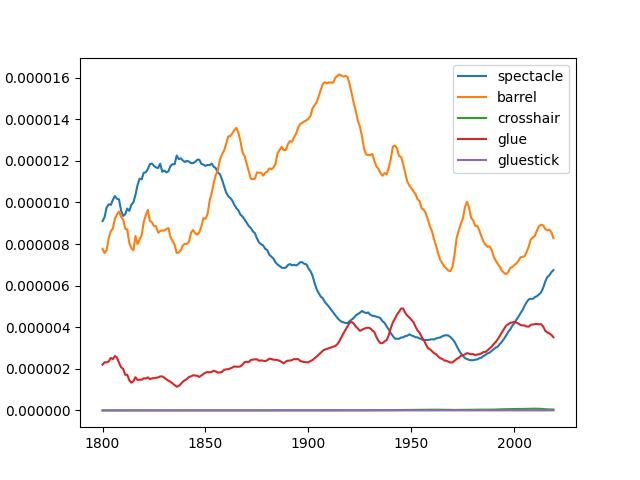

The data file committed next to this chart (first rows):
, word, stdev, mean, median, mode, range, q1, q3, iqr
0, spectacle, 3.2429480879403344e-06, 6.771791915744198e-06, 5.856699804748392e-06, 9.107587857215549e-06, 9.845617114478955e-06, 3.648670623793545e-06, 9.891341051115887e-06, 6.242670427322342e-06
1, barrel, 2.6416769296902955e-06, 1.0432005746376187e-05, 9.527937696215563e-06, 7.765911732349196e-06, 9.6085587496678e-06, 8.310214460444903e-06, 1.2381324755291903e-05, 4.071110294847e-06
2, crosshair, 2.152426057712579e-08, 1.5914903575085475e-08, 5.3222470557707476e-09, 0.0, 8.227395552142167e-08, 4.1986572948563404e-10, 2.353045441034445e-08, 2.3110588680858816e-08
3, glue, 9.470770325185394e-07, 2.7773073278273166e-06, 2.5182879507415886e-06, 2.1983999829444656e-06, 3.7563733436789855e-06, 2.09432297992862e-06, 3.648930923342656e-06, 1.554607943414036e-06
4, gluestick, 5.707736028592825e-10, 2.327464443991583e-10, 0.0, 0.0, 2.8080463192787467e-09, 0.0, 5.2799550446077805e-11, 5.2799550446077805e-11
